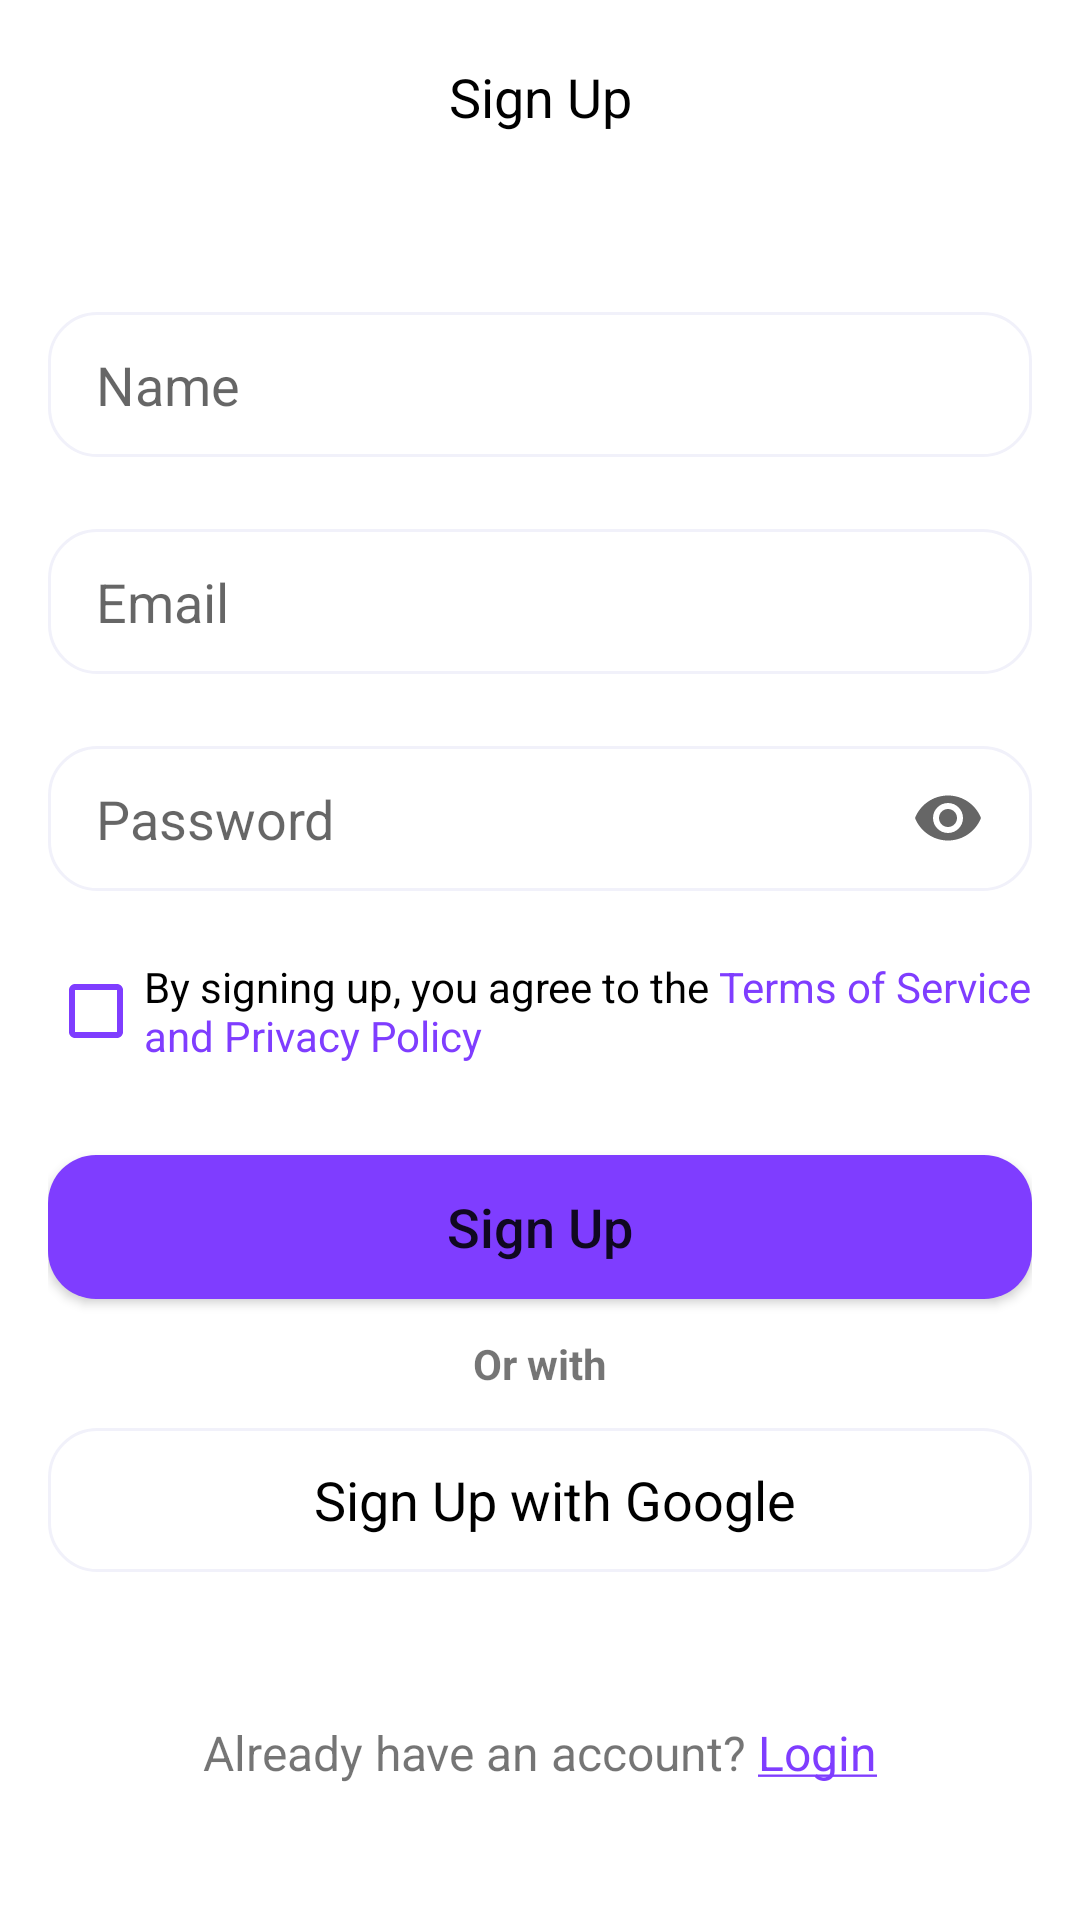

Layout XML and referenced resources for this Android screen:
<!-- AndroidManifest.xml: application theme Theme.ExpenseTracker -->
<!-- res/layout/fragment_sign_up.xml -->
<?xml version="1.0" encoding="utf-8"?>
<androidx.constraintlayout.widget.ConstraintLayout xmlns:android="http://schemas.android.com/apk/res/android"
    xmlns:app="http://schemas.android.com/apk/res-auto"
    xmlns:tools="http://schemas.android.com/tools"
    android:layout_width="match_parent"
    android:layout_height="match_parent"
    android:padding="16dp"
    tools:context=".fragments.SignUpFragment">

    <ImageView
        android:id="@+id/imageView7"
        android:layout_width="32dp"
        android:layout_height="32dp"
        android:clickable="true"
        android:focusable="true"
        android:foreground="?android:attr/actionBarItemBackground"
        android:src="@drawable/ic_baseline_keyboard_backspace_24"
        app:layout_constraintStart_toStartOf="parent"
        app:layout_constraintTop_toTopOf="parent"
        app:tint="@color/black" />

    <TextView
        android:id="@+id/textView8"
        android:layout_width="wrap_content"
        android:layout_height="wrap_content"
        android:text="Sign Up"
        android:textColor="@color/black"
        android:textSize="18sp"
        app:layout_constraintBottom_toBottomOf="@+id/imageView7"
        app:layout_constraintEnd_toEndOf="parent"
        app:layout_constraintStart_toStartOf="parent"
        app:layout_constraintTop_toTopOf="@+id/imageView7" />

    <EditText
        android:id="@+id/signUpTextPersonName"
        android:layout_width="match_parent"
        android:layout_height="wrap_content"
        android:layout_marginTop="56dp"
        android:background="@drawable/custom_input"
        android:ems="10"
        android:hint="Name"
        android:inputType="textPersonName"
        android:paddingHorizontal="16dp"
        android:paddingVertical="12dp"
        app:layout_constraintStart_toStartOf="parent"
        app:layout_constraintTop_toBottomOf="@+id/imageView7" />

    <EditText
        android:id="@+id/signUpTextPersonMail"
        android:layout_width="match_parent"
        android:layout_height="wrap_content"
        android:layout_marginTop="24dp"
        android:background="@drawable/custom_input"
        android:ems="10"
        android:hint="Email"
        android:inputType="textEmailAddress"
        android:paddingHorizontal="16dp"
        android:paddingVertical="12dp"
        app:layout_constraintEnd_toEndOf="parent"
        app:layout_constraintStart_toStartOf="parent"
        app:layout_constraintTop_toBottomOf="@+id/signUpTextPersonName" />

    <EditText
        android:id="@+id/signUpTextPassword"
        android:layout_width="match_parent"
        android:layout_height="wrap_content"
        android:layout_marginTop="24dp"
        android:background="@drawable/custom_input"
        android:drawableEnd="@drawable/ic_baseline_remove_red_eye_24"
        android:ems="10"
        android:hint="Password"
        android:inputType="textPassword"
        android:paddingHorizontal="16dp"
        android:paddingVertical="12dp"
        app:layout_constraintEnd_toEndOf="parent"
        app:layout_constraintStart_toStartOf="parent"
        app:layout_constraintTop_toBottomOf="@+id/signUpTextPersonMail" />

    <CheckBox
        android:id="@+id/checkbox"
        android:layout_width="wrap_content"
        android:layout_height="wrap_content"
        android:layout_marginTop="16dp"
        android:buttonTint="@color/violet_100"
        android:text="@string/PrivacyPolicy"
        android:textSize="14sp"
        app:layout_constraintStart_toStartOf="parent"
        app:layout_constraintTop_toBottomOf="@+id/signUpTextPassword"></CheckBox>

    <Button
        android:id="@+id/signUpButton"
        android:layout_width="match_parent"
        android:layout_height="wrap_content"
        android:layout_marginTop="24dp"
        android:background="@drawable/custom_button"
        android:foreground="?android:attr/actionBarItemBackground"
        android:text="Sign Up"
        android:textAllCaps="false"
        android:textSize="18sp"
        app:backgroundTint="@null"
        app:layout_constraintEnd_toEndOf="parent"
        app:layout_constraintStart_toStartOf="parent"
        app:layout_constraintTop_toBottomOf="@+id/checkbox" />

    <TextView
        android:id="@+id/textView9"
        android:layout_width="wrap_content"
        android:layout_height="wrap_content"
        android:layout_marginTop="12dp"
        android:text="Or with"
        android:textSize="14sp"
        android:textStyle="bold"
        app:layout_constraintEnd_toEndOf="parent"
        app:layout_constraintStart_toStartOf="parent"
        app:layout_constraintTop_toBottomOf="@+id/signUpButton" />

    <LinearLayout
        android:id="@+id/linearLayout"
        style="?android:attr/buttonBarButtonStyle"
        android:layout_width="match_parent"
        android:layout_height="wrap_content"
        android:layout_marginTop="12dp"
        android:layout_weight="1"
        android:background="@drawable/google_sign_in_btn"
        android:clickable="true"
        android:foreground="?android:attr/actionBarItemBackground"
        android:gravity="center"
        android:orientation="horizontal"
        app:backgroundTint="@null"
        app:layout_constraintEnd_toEndOf="parent"
        app:layout_constraintStart_toStartOf="parent"
        app:layout_constraintTop_toBottomOf="@+id/textView9">

        <ImageView
            android:layout_width="wrap_content"
            android:layout_height="match_parent"
            android:layout_marginRight="10dp"
            android:src="@drawable/icons_google" />

        <TextView
            android:layout_width="wrap_content"
            android:layout_height="wrap_content"
            android:text="Sign Up with Google"
            android:textColor="@color/black"
            android:textSize="18sp" />

    </LinearLayout>

    <LinearLayout
        android:id="@+id/linearLayout2"
        android:layout_width="wrap_content"
        android:layout_height="wrap_content"
        android:layout_marginTop="20dp"
        android:orientation="horizontal"
        app:layout_constraintBottom_toBottomOf="parent"
        app:layout_constraintEnd_toEndOf="parent"
        app:layout_constraintStart_toStartOf="parent"
        app:layout_constraintTop_toBottomOf="@+id/linearLayout">

        <TextView
            android:layout_width="wrap_content"
            android:layout_height="wrap_content"
            android:text="Already have an account? "
            android:textSize="16sp"></TextView>

        <TextView
            android:id="@+id/loginGuide"
            android:layout_width="wrap_content"
            android:layout_height="wrap_content"
            android:clickable="true"
            android:focusable="true"
            android:foreground="?android:attr/actionBarItemBackground"
            android:text="@string/Login"
            android:textColor="@color/violet_100"
            android:textSize="16sp"></TextView>

    </LinearLayout>

    <TextView
        android:id="@+id/signUpError"
        android:layout_width="wrap_content"
        android:layout_height="wrap_content"
        android:text="Error! Try Again"
        android:visibility="invisible"
        app:layout_constraintBottom_toTopOf="@+id/linearLayout2"
        app:layout_constraintEnd_toEndOf="parent"
        app:layout_constraintStart_toStartOf="parent"
        app:layout_constraintTop_toBottomOf="@+id/linearLayout" />

    <ProgressBar
        android:id="@+id/signUpLoading"
        style="?android:attr/progressBarStyle"
        android:layout_width="wrap_content"
        android:layout_height="wrap_content"
        android:visibility="invisible"
        app:layout_constraintBottom_toBottomOf="parent"
        app:layout_constraintEnd_toEndOf="parent"
        app:layout_constraintStart_toStartOf="parent"
        app:layout_constraintTop_toTopOf="parent" />

</androidx.constraintlayout.widget.ConstraintLayout>
<!-- resources referenced by this layout -->
<resources>
  <color name="black">#FF000000</color>
  <color name="violet_100">#7F3DFF</color>
  <!-- drawable custom_button (drawable) -->
  <?xml version="1.0" encoding="utf-8"?>
  <shape xmlns:android="http://schemas.android.com/apk/res/android"
      android:shape="rectangle">
      <solid android:color="@color/violet_100" />
      <corners android:radius="16dp" />
  </shape>
  <!-- drawable custom_input (drawable) -->
  <?xml version="1.0" encoding="utf-8"?>
  <selector xmlns:android="http://schemas.android.com/apk/res/android">
      <item>
          <shape android:shape="rectangle">
              <solid android:color="@color/white" />
              <corners android:radius="16dp" />
              <stroke android:width="1dp" android:color="@color/light_60" />
          </shape>
      </item>
  </selector>
  <!-- drawable google_sign_in_btn (drawable) -->
  <?xml version="1.0" encoding="utf-8"?>
  <shape xmlns:android="http://schemas.android.com/apk/res/android"
      android:shape="rectangle">
      <solid android:color="@color/white" />
      <corners android:radius="16dp"></corners>
      <stroke
          android:width="1dp"
          android:color="@color/light_60" />
  </shape>
  <!-- drawable ic_baseline_remove_red_eye_24 (drawable) -->
  <vector xmlns:android="http://schemas.android.com/apk/res/android"
      android:width="24dp"
      android:height="24dp"
      android:tint="?attr/colorControlNormal"
      android:viewportWidth="24"
      android:viewportHeight="24">
      <path
          android:fillColor="#91919F"
          android:pathData="M12,4.5C7,4.5 2.73,7.61 1,12c1.73,4.39 6,7.5 11,7.5s9.27,-3.11 11,-7.5c-1.73,-4.39 -6,-7.5 -11,-7.5zM12,17c-2.76,0 -5,-2.24 -5,-5s2.24,-5 5,-5 5,2.24 5,5 -2.24,5 -5,5zM12,9c-1.66,0 -3,1.34 -3,3s1.34,3 3,3 3,-1.34 3,-3 -1.34,-3 -3,-3z" />
  </vector>
  <string name="Login"><u>Login</u></string>
  <string name="PrivacyPolicy">By signing up, you agree to the <font color="#7F3DFF">Terms of Service and Privacy Policy</font></string>
  <style name="Theme.ExpenseTracker" parent="Theme.MaterialComponents.DayNight.NoActionBar">
          
          <item name="colorPrimary">@color/violet_100</item>
          <item name="colorPrimaryVariant">@color/violet_100</item>
          <item name="colorOnPrimary">@color/white</item>
          
          <item name="colorSecondary">@color/teal_200</item>
          <item name="colorSecondaryVariant">@color/teal_700</item>
          <item name="colorOnSecondary">@color/black</item>
          
          <item name="android:statusBarColor" tools:targetApi="l">?attr/colorPrimaryVariant</item>
          
      </style>
  <color name="white">#FFFFFFFF</color>
  <color name="light_60">#F1F1FA</color>
  <color name="teal_200">#FF03DAC5</color>
  <color name="teal_700">#FF018786</color>
</resources>
